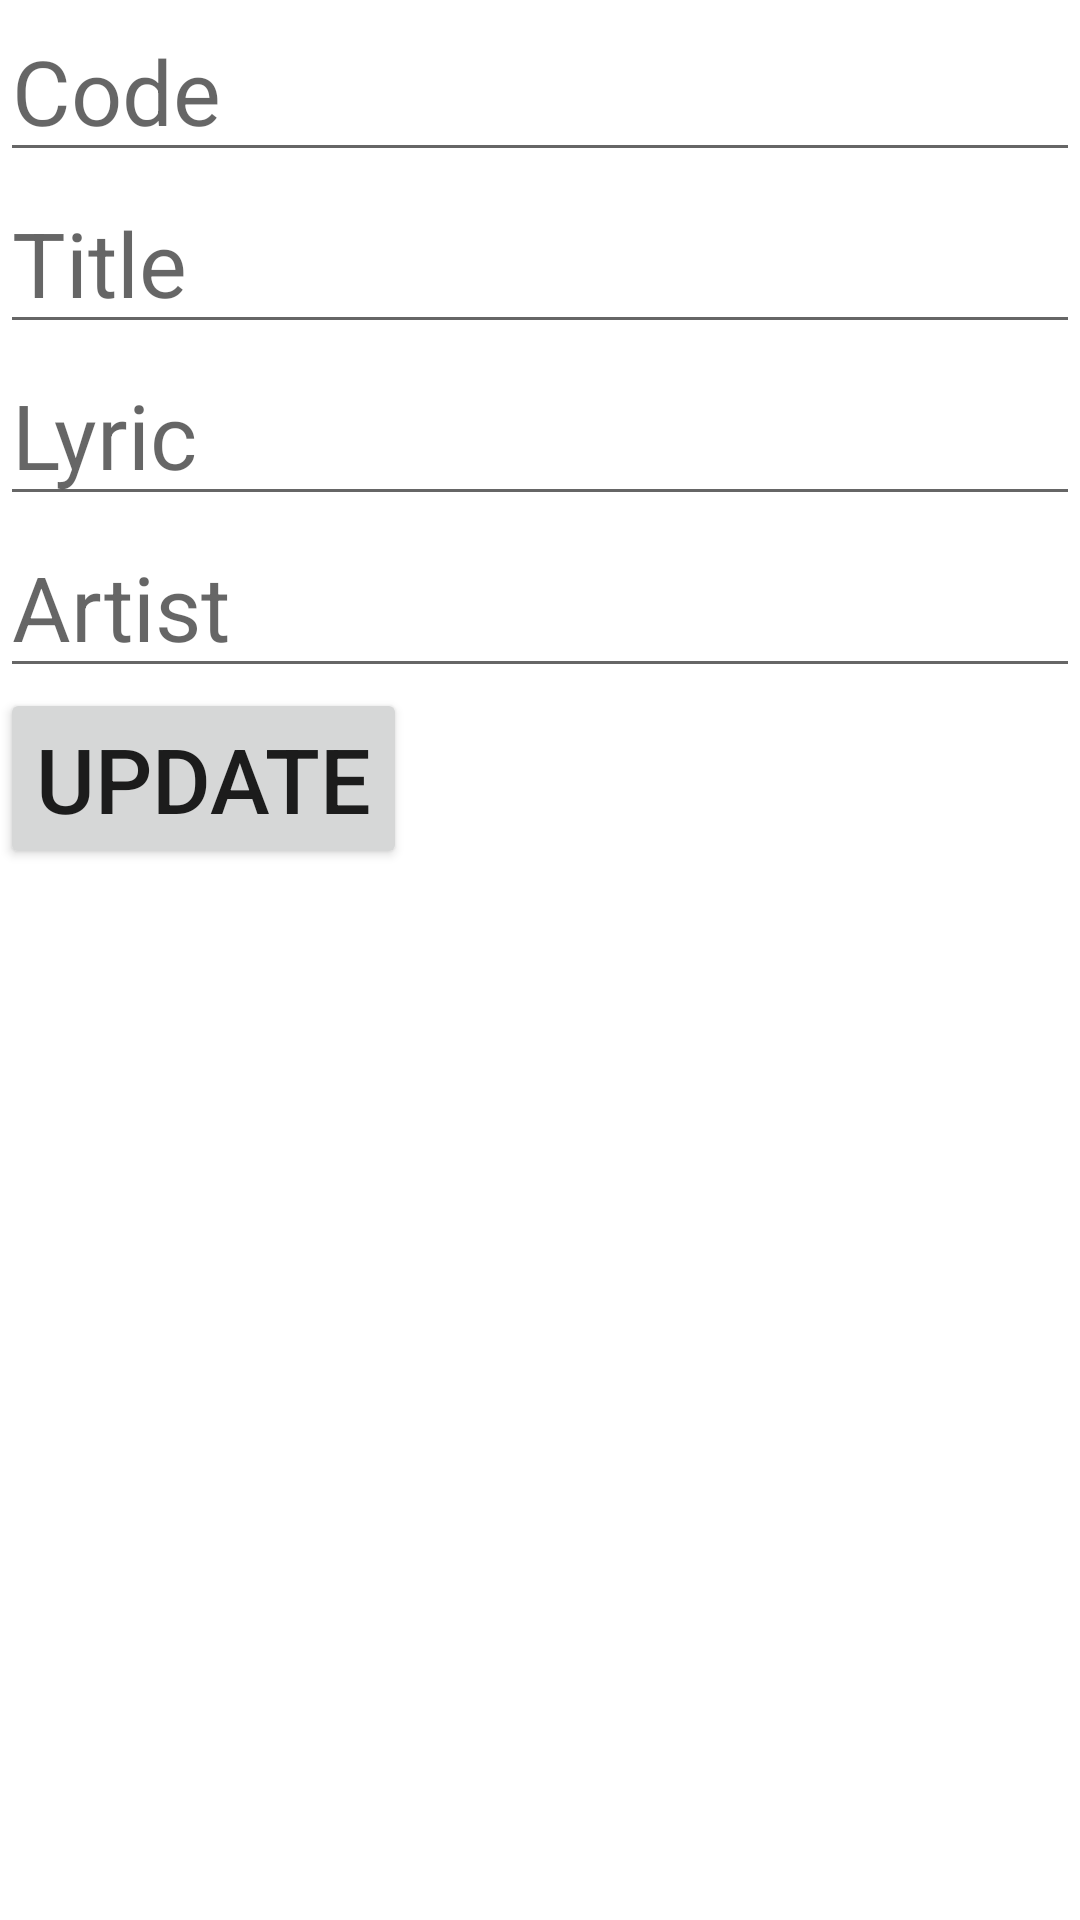

Produce the Android XML layout that renders to this screen, including the resource entries it uses.
<!-- AndroidManifest.xml: application theme Theme.FullRecyclerView -->
<!-- res/layout/activity_ac__update.xml -->
<?xml version="1.0" encoding="utf-8"?>

<LinearLayout xmlns:android="http://schemas.android.com/apk/res/android"
    xmlns:app="http://schemas.android.com/apk/res-auto"
    xmlns:tools="http://schemas.android.com/tools"
    android:layout_width="match_parent"
    android:layout_height="match_parent"
    android:orientation="vertical"
    tools:context=".Ac_Update">

    <EditText
        android:layout_width="match_parent"
        android:layout_height="wrap_content"
        android:hint="Code"
        android:textSize="30dp"
        android:id="@+id/edt_code_update"/>

    <EditText
        android:layout_width="match_parent"
        android:layout_height="wrap_content"
        android:hint="Title"
        android:textSize="30dp"
        android:id="@+id/edt_title_update"/>

    <EditText
        android:layout_width="match_parent"
        android:layout_height="wrap_content"
        android:hint="Lyric"
        android:textSize="30dp"
        android:id="@+id/edt_lyric_update"/>

    <EditText
        android:layout_width="match_parent"
        android:layout_height="wrap_content"
        android:hint="Artist"
        android:textSize="30dp"
        android:id="@+id/edt_artist_update"/>
    <Button
        android:layout_width="wrap_content"
        android:layout_height="wrap_content"
        android:text="Update"
        android:textSize="30dp"
        android:id="@+id/bt_updateItem"/>



</LinearLayout>
<!-- resources referenced by this layout -->
<resources>
  <style name="Theme.FullRecyclerView" parent="Theme.MaterialComponents.DayNight.DarkActionBar">
          
          <item name="colorPrimary">@color/purple_500</item>
          <item name="colorPrimaryVariant">@color/purple_700</item>
          <item name="colorOnPrimary">@color/white</item>
          
          <item name="colorSecondary">@color/teal_200</item>
          <item name="colorSecondaryVariant">@color/teal_700</item>
          <item name="colorOnSecondary">@color/black</item>
          
          <item name="android:statusBarColor" tools:targetApi="l">?attr/colorPrimaryVariant</item>
          
      </style>
  <!-- not gathered from this repository: default colours our renderer supplied (Android Studio template values) -->
  <color name="purple_500">#FF6200EE</color>
  <color name="purple_700">#FF3700B3</color>
  <color name="teal_200">#FF03DAC5</color>
  <color name="teal_700">#FF018786</color>
  <color name="black">#FF000000</color>
  <color name="white">#FFFFFFFF</color>
</resources>
